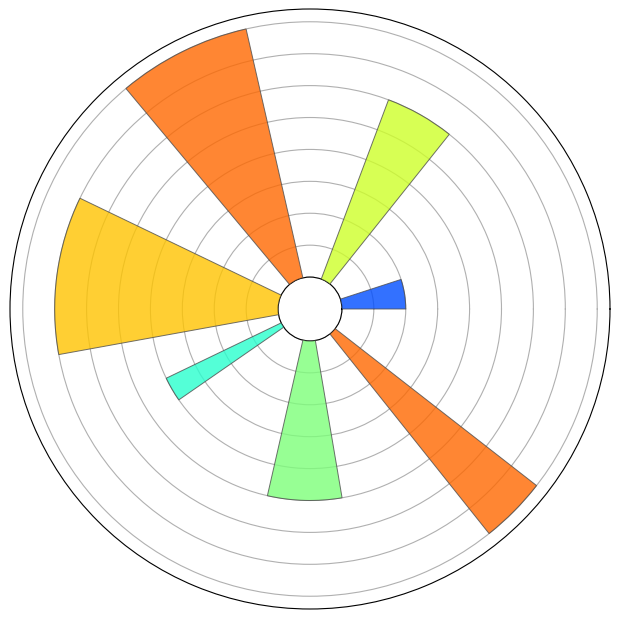
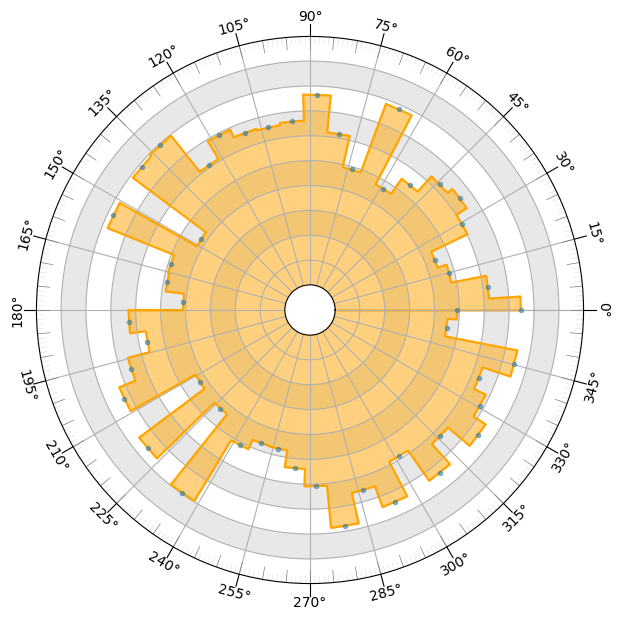
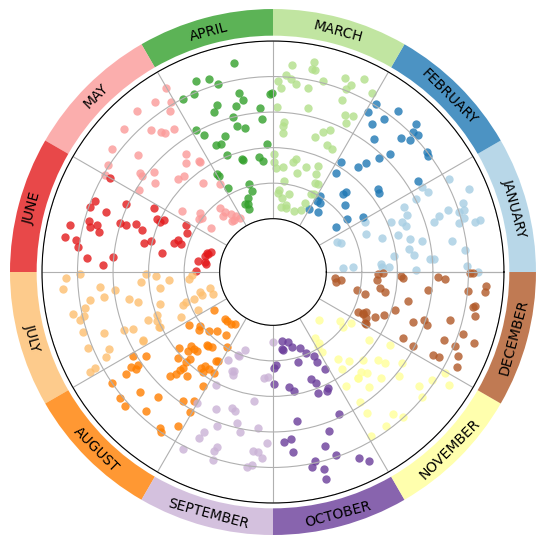
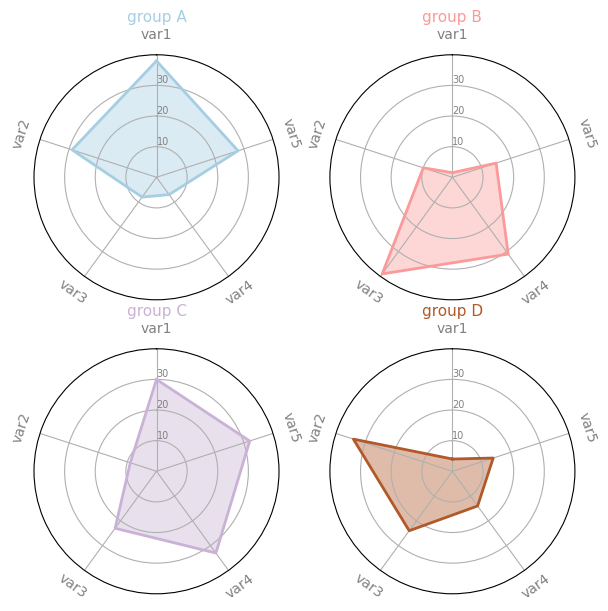
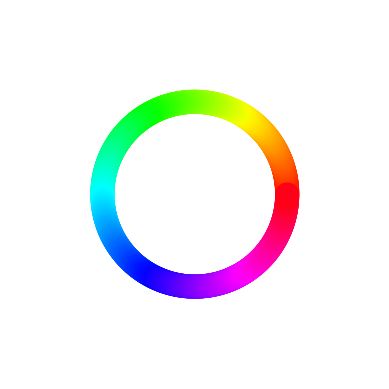

Recreate these plots in Python, in order.
import pandas as pd
import numpy as np
from matplotlib.ticker import MultipleLocator
import matplotlib as mpl
mpl.rcParams["font.family"] = 'Arial'  #默认字体类型
mpl.rcParams["mathtext.fontset"] = 'cm' #数学文字字体
import matplotlib.pyplot as plt
# 中文字体配置（找不到中文字体时中文显示为方块但不影响运行）
try:
    from matplotlib import font_manager as _fm
    _zh = [f.name for f in _fm.fontManager.ttflist if any(
        k in f.name for k in ("PingFang", "Heiti", "Songti", "Hiragino", "YaHei", "SimHei", "Arial Unicode"))]
    if _zh:
        plt.rcParams["font.sans-serif"] = [_zh[0]]
    plt.rcParams["axes.unicode_minus"] = False
except Exception:
    pass

# 新增
import datetime
import os
import matplotlib.cm as cm #从内置colormap中取色


fig=plt.figure(figsize=(6,6))
ax=plt.subplot(1,1,1, projection='polar',frameon=True)
lw_bars=0.7

N = 7
arc = 2. * np.pi
theta = np.arange(0.0, arc, arc / N)
radii = np.array([2, 6, 8, 7, 4, 5, 8])
width = np.pi / 4 * np.array([0.4, 0.4, 0.6, 0.8, 0.2, 0.5, 0.3])
bars = ax.bar(theta, radii, width=width, bottom=0.0, align='edge',
              edgecolor='0.3', lw=lw_bars,zorder=5,alpha=0.8)
for r, bar in zip(radii, bars):
    color = *cm.jet(r / 10.)[:3], 0.6  # color from jet with alpha=0.6
    bar.set_facecolor(color)
ax.set_xlim(0,np.pi*2)
ax.xaxis.set_major_locator(MultipleLocator(45/180*np.pi))
ax.xaxis.set_ticks([])
# ax.yaxis.set_ticks([])
ax.yaxis.set_ticklabels([])

ax.set_rorigin(-1)

# savefig
plt.tight_layout(pad=0)
figname='Lecture2_7_basic_1.pdf'
plt.savefig(figname,bbox_inches='tight')
plt.savefig('sciviz-polar-rose_preview.png', bbox_inches='tight', dpi=110)
plt.close('all')

def xtick_gen(ax,locator_deg,thick=0.9,color='k',**kwargs):
    for tick in np.arange(ax.get_xlim()[0],ax.get_xlim()[1],np.deg2rad(locator_deg)):
        ax.plot([tick,tick],[ax.get_rmax(), ax.get_rmax()*thick],color=color,**kwargs)
def ytick_gen(ax,locator,thick=0.9,color='k',**kwargs):
    ax.yaxis.set_major_locator(MultipleLocator(locator))
    ticks=ax.yaxis.get_ticklocs() # minor=True
    for tick in ticks:
        ax.plot([0,np.deg2rad(5)],[tick,tick],color=color,**kwargs)
def reset_xticklabels(ax,mod=1,strict=False):
    # 首先执行一次绘制，使xticklabels文字生效
    plt.gcf().canvas.draw()
    # 获取xticklabels然后重新绘制标签文字，极坐标系的标签文字无法旋转
    xlabels=ax.xaxis.get_ticklabels()
    xticks=ax.get_xticks()
    # 减去基准角度
    xticks=ax.get_xticks()-ax.get_theta_offset()
    # 保证角度在[0, 2pi]之间
    if(strict):
        xticks[xticks<0]=xticks[xticks<0]+2*np.pi
        xticks[xticks>2*np.pi]=xticks[xticks>2*np.pi]-2*np.pi
    for label,tick in zip(xlabels, xticks):
        angle=np.rad2deg(tick)
        if((angle<0) or (angle>=360)):
            continue
        x,y=label.get_position()
        text=label.get_text()
        lab=ax.text(x,y,text,color=label.get_color(),ha='center',va='center',fontsize=label.get_fontsize(), transform=label.get_transform())
        if(mod==1):
            angle=angle-90 if(angle<180) else angle-90+180
        elif(mod==2):
            angle=angle if((angle<90) or (angle>270)) else angle+180 # option 1
        else:
            angle=angle-90 if(angle<180) else angle-90+180
        lab.set_rotation(angle)
    ax.xaxis.set_ticklabels([])
def reset_yticklabels(ax):
    # 首先执行一次绘制，使xticklabels文字生效
    plt.gcf().canvas.draw()
    # 获取xticklabels然后重新绘制标签文字，极坐标系的标签文字无法旋转
    labels=ax.yaxis.get_ticklabels()
    ticks=ax.get_yticks()
    for label,tick in zip(labels, ticks):
        x,y=label.get_position()
        text=label.get_text()
        lab=ax.text(x,y,text,color='g',ha='center',va='center',fontsize=label.get_fontsize(), transform=label.get_transform())
    ax.yaxis.set_ticklabels([])
    
fig=plt.figure(figsize=(6,6))
ax=plt.subplot(1,1,1, projection='polar',frameon=True)

ax.set_thetalim(0,2*np.pi) #等价于ax.set_xlim(0,np.pi)，单位为弧度
ax.set_rlim(1,999)
ax.set_rorigin(-100)

# 设置刻度间隔
ax.xaxis.set_major_locator(MultipleLocator(np.deg2rad(15)))
ax.yaxis.set_major_locator(MultipleLocator(100))
ax.yaxis.set_ticklabels([])
reset_xticklabels(ax)

# 重置刻度
# major
xtick_gen(ax,15,color='k',lw=0.8,thick=1.05,clip_on=False)
xtick_gen(ax,5,color='gray',lw=0.5,thick=0.95)
# minor
xtick_gen(ax,1,color='gray',lw=0.1,thick=0.97)

ax.bar(0,100,bottom=800,width=np.pi*2, color='lightgray',alpha=0.5)
ax.bar(0,100,bottom=600,width=np.pi*2, color='lightgray',alpha=0.5)
ax.bar(0,100,bottom=400,width=np.pi*2, color='lightgray',alpha=0.5)
ax.bar(0,100,bottom=200,width=np.pi*2, color='lightgray',alpha=0.5)

# random data
y = np.random.rand(50)*400+400
x=np.linspace(0,2*np.pi,len(y))
ax.scatter(x,y,zorder=5,alpha=0.5,marker='.')
ax.fill_between(x,y, step='mid',color='orange',alpha=0.5)
ax.step(x,y,where='mid',color='orange')

# savefig
plt.tight_layout(pad=0)
figname='Lecture2_7_basic_2_6.pdf'
plt.savefig(figname,bbox_inches='tight')
plt.savefig('sciviz-polar-rose_preview_2.png', bbox_inches='tight', dpi=110)
plt.close('all')

# 创建极坐标轴并进行范围设置
fig=plt.figure(figsize=(6,6))
ax=plt.subplot(1,1,1, projection='polar',frameon=True)

ymax=1000
ymin=0
yorigin=-300
ax.set_thetalim(0,2*np.pi) #等价于ax.set_xlim(0,np.pi)，单位为弧度
ax.set_rlim(ymin,ymax)
ax.set_rorigin(yorigin)
# 设置辐条间隔为30度
ax.xaxis.set_major_locator(MultipleLocator(np.deg2rad(360/12)))
# 取消ticklabels
ax.yaxis.set_ticklabels([])
ax.xaxis.set_ticklabels([])
# plot
colors_month = plt.get_cmap('Paired')(np.linspace(0,1, 12))
x,y = np.random.rand(2,500)
x=np.array(2*np.pi*x,float)
y=np.array(y*(ymax-ymin-50)*0.9+50,float)
for month in range(1,13):
    color=colors_month[month-1]
    month_str = datetime.date(1900, month, 1).strftime('%B')
    x_rad=np.deg2rad(month*30-15)
    br=ax.bar(x_rad,150,bottom=ymax+30,width=np.deg2rad(30),color=color, clip_on=False,alpha=0.8)
    # label of month name
    month_str = datetime.date(1900, month, 1).strftime('%B')
    angle=np.rad2deg(x_rad)
    ax.text(x_rad,br[0].xy[1]+br[0].get_height()/2,month_str.upper(),va='center',ha='center',rotation=angle-90 if(angle<180) else angle-90+180)
    # scatter
    ind=((x>=np.deg2rad(month*30-30)) & (x<np.deg2rad(month*30)))
    ax.scatter(x[ind],y[ind],facecolor=color,alpha=0.8,linewidth=0)

# savefig
figname='Lecture2_7_basic_3_3.pdf'
plt.savefig(figname,bbox_inches='tight')
plt.savefig('sciviz-polar-rose_preview_3.png', bbox_inches='tight', dpi=110)
plt.close('all')


df = pd.DataFrame({
'group': ['A','B','C','D'],
'var1': [38, 1.5, 30, 4],
'var2': [29, 10, 9, 34],
'var3': [8, 39, 23, 24],
'var4': [7, 31, 33, 14],
'var5': [28, 15, 32, 14]
})
def make_spider( row, title, color):
    categories=list(df)[1:]
    N = len(categories)
    
    angles = [n / float(N) * 2 * np.pi for n in range(N)]
    angles += angles[:1]
    
    ax=plt.subplot(2,2,row+1, projection='polar',frameon=True)
    ax.set_theta_offset(np.pi / 2)
    plt.xticks(angles[:-1], categories, color='grey')
    reset_xticklabels(ax,strict=True)
    ax.set_rlabel_position(0)
    plt.yticks([10,20,30], ["10","20","30"], color="grey", size=7)
    plt.ylim(0,40)
    values=df.loc[row].drop('group').values.flatten().tolist()
    values += values[:1]
    ax.plot(angles, values, color=color, linewidth=2, linestyle='solid')
    ax.fill(angles, values, color=color, alpha=0.4)
    plt.title(title, size=11, color=color, y=1.1)

# 创建极坐标轴并进行范围设置
fig=plt.figure(figsize=(7,7), facecolor='w')

# Create a color palette:
my_palette = plt.cm.get_cmap("Paired", len(df.index))

for row in range(0, len(df.index)):
    make_spider( row=row, title='group '+df['group'][row], color=my_palette(row))
    
# savefig
figname='Lecture2_7_case_3_3.pdf'
plt.savefig(figname,bbox_inches='tight')
plt.savefig('sciviz-polar-rose_preview_4.png', bbox_inches='tight', dpi=110)
plt.close('all')

xval = np.arange(0, 2*np.pi, 0.01)
yval = np.ones_like(xval)

colormap = plt.get_cmap('hsv')
norm = mpl.colors.Normalize(0.0, 2*np.pi)

ax = plt.subplot(1, 1, 1, polar=True)
ax.scatter(xval, yval, c=xval, s=300, cmap=colormap, norm=norm, linewidths=0)
ax.set_yticks([])
plt.axis('off')
# savefig
figname='Lecture2_7_case_4.pdf'
plt.savefig(figname,bbox_inches='tight')
plt.savefig('sciviz-polar-rose_preview_5.png', bbox_inches='tight', dpi=110)
plt.close('all')
